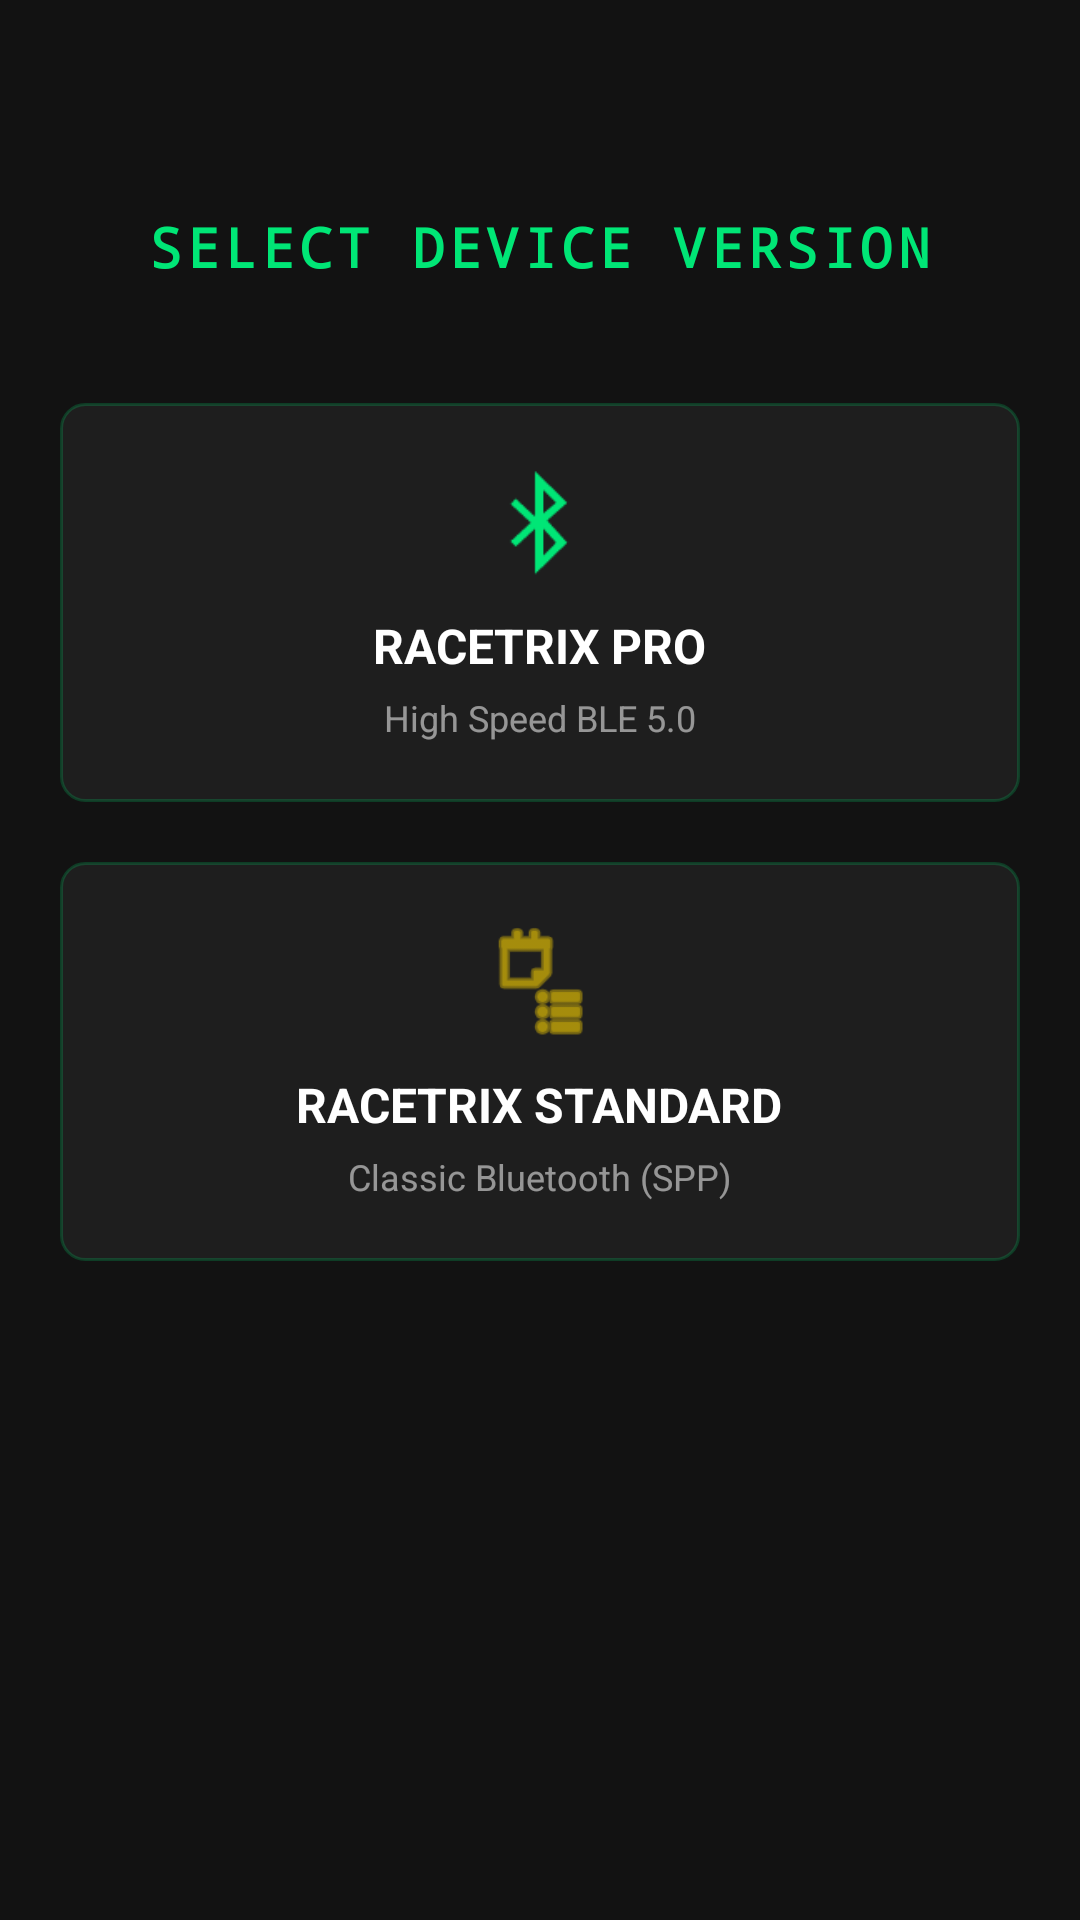

Here is an Android app screen rendered from its layout file. Give the layout XML and the strings, colors and styles it references.
<!-- AndroidManifest.xml: application theme Theme.BleEsp32 -->
<!-- res/layout/fragment_selection.xml -->
<?xml version="1.0" encoding="utf-8"?>
<LinearLayout xmlns:android="http://schemas.android.com/apk/res/android"
    android:layout_width="match_parent"
    android:layout_height="match_parent"
    android:background="@color/racing_bg"
    android:orientation="vertical"
    android:padding="20dp">

    <TextView
        android:layout_width="wrap_content"
        android:layout_height="wrap_content"
        android:layout_gravity="center_horizontal"
        android:layout_marginTop="50dp"
        android:layout_marginBottom="40dp"
        android:fontFamily="monospace"
        android:text="SELECT DEVICE VERSION"
        android:textColor="@color/racing_green"
        android:textSize="18sp"
        android:letterSpacing="0.1"
        android:textStyle="bold" />

    <LinearLayout
        android:id="@+id/card_pro"
        android:layout_width="match_parent"
        android:layout_height="wrap_content"
        android:background="@drawable/bg_racing_panel"
        android:clickable="true"
        android:focusable="true"
        android:orientation="vertical"
        android:padding="20dp"
        android:layout_marginBottom="20dp">

        <ImageView
            android:layout_width="40dp"
            android:layout_height="40dp"
            android:src="@android:drawable/stat_sys_data_bluetooth"
            android:layout_gravity="center"
            android:tint="@color/racing_green"/>

        <TextView
            android:layout_width="wrap_content"
            android:layout_height="wrap_content"
            android:layout_gravity="center"
            android:layout_marginTop="10dp"
            android:text="RACETRIX PRO"
            android:textColor="@color/white"
            android:textStyle="bold"
            android:textSize="16sp"/>

        <TextView
            android:layout_width="wrap_content"
            android:layout_height="wrap_content"
            android:layout_gravity="center"
            android:layout_marginTop="5dp"
            android:text="High Speed BLE 5.0"
            android:textColor="#88FFFFFF"
            android:textSize="12sp"/>
    </LinearLayout>

    <LinearLayout
        android:id="@+id/card_standard"
        android:layout_width="match_parent"
        android:layout_height="wrap_content"
        android:background="@drawable/bg_racing_panel"
        android:clickable="true"
        android:focusable="true"
        android:orientation="vertical"
        android:padding="20dp">

        <ImageView
            android:layout_width="40dp"
            android:layout_height="40dp"
            android:src="@android:drawable/ic_menu_agenda"
            android:layout_gravity="center"
            android:tint="#FFD600"/>

        <TextView
            android:layout_width="wrap_content"
            android:layout_height="wrap_content"
            android:layout_gravity="center"
            android:layout_marginTop="10dp"
            android:text="RACETRIX STANDARD"
            android:textColor="@color/white"
            android:textStyle="bold"
            android:textSize="16sp"/>

        <TextView
            android:layout_width="wrap_content"
            android:layout_height="wrap_content"
            android:layout_gravity="center"
            android:layout_marginTop="5dp"
            android:text="Classic Bluetooth (SPP)"
            android:textColor="#88FFFFFF"
            android:textSize="12sp"/>
    </LinearLayout>

</LinearLayout>
<!-- resources referenced by this layout -->
<resources>
  <color name="racing_bg">#121212</color>
  <color name="racing_green">#00E676</color>
  <color name="white">#FFFFFFFF</color>
  <!-- drawable bg_racing_panel (drawable) -->
  <?xml version="1.0" encoding="utf-8"?>
  <shape xmlns:android="http://schemas.android.com/apk/res/android">
      <solid android:color="@color/racing_panel" />
      <corners android:radius="8dp" />
      <stroke android:width="1dp" android:color="@color/racing_green_dim" />
  </shape>
  <style name="Theme.BleEsp32" parent="Theme.MaterialComponents.Light.NoActionBar">
          
          <item name="colorPrimary">@color/colorPrimary</item>
          <item name="colorPrimaryVariant">@color/colorPrimaryDark</item>
          <item name="colorOnPrimary">@color/white</item>
  
          
          <item name="colorSecondary">@color/colorAccent</item>
          <item name="colorSecondaryVariant">@color/successGreen</item>
          <item name="colorOnSecondary">@color/white</item>
  
          
          <item name="android:statusBarColor">@color/colorPrimaryDark</item>
  
          
          <item name="android:windowBackground">@color/backgroundLight</item>
          <item name="android:textColorPrimary">@color/textPrimary</item>
          <item name="android:textColorSecondary">@color/textSecondary</item>
      </style>
  <color name="racing_panel">#1E1E1E</color>
  <color name="racing_green_dim">#3300E676</color>
  <color name="colorPrimary">@color/racing_panel</color>
  <color name="colorPrimaryDark">@color/racing_bg</color>
  <color name="colorAccent">@color/racing_green</color>
  <color name="successGreen">@color/racing_green</color>
  <color name="backgroundLight">@color/racing_text_primary</color>
  <color name="textPrimary">@color/racing_text_primary</color>
  <color name="textSecondary">@color/racing_text_secondary</color>
  <color name="racing_text_primary">#E0E0E0</color>
  <color name="racing_text_secondary">#808080</color>
</resources>
